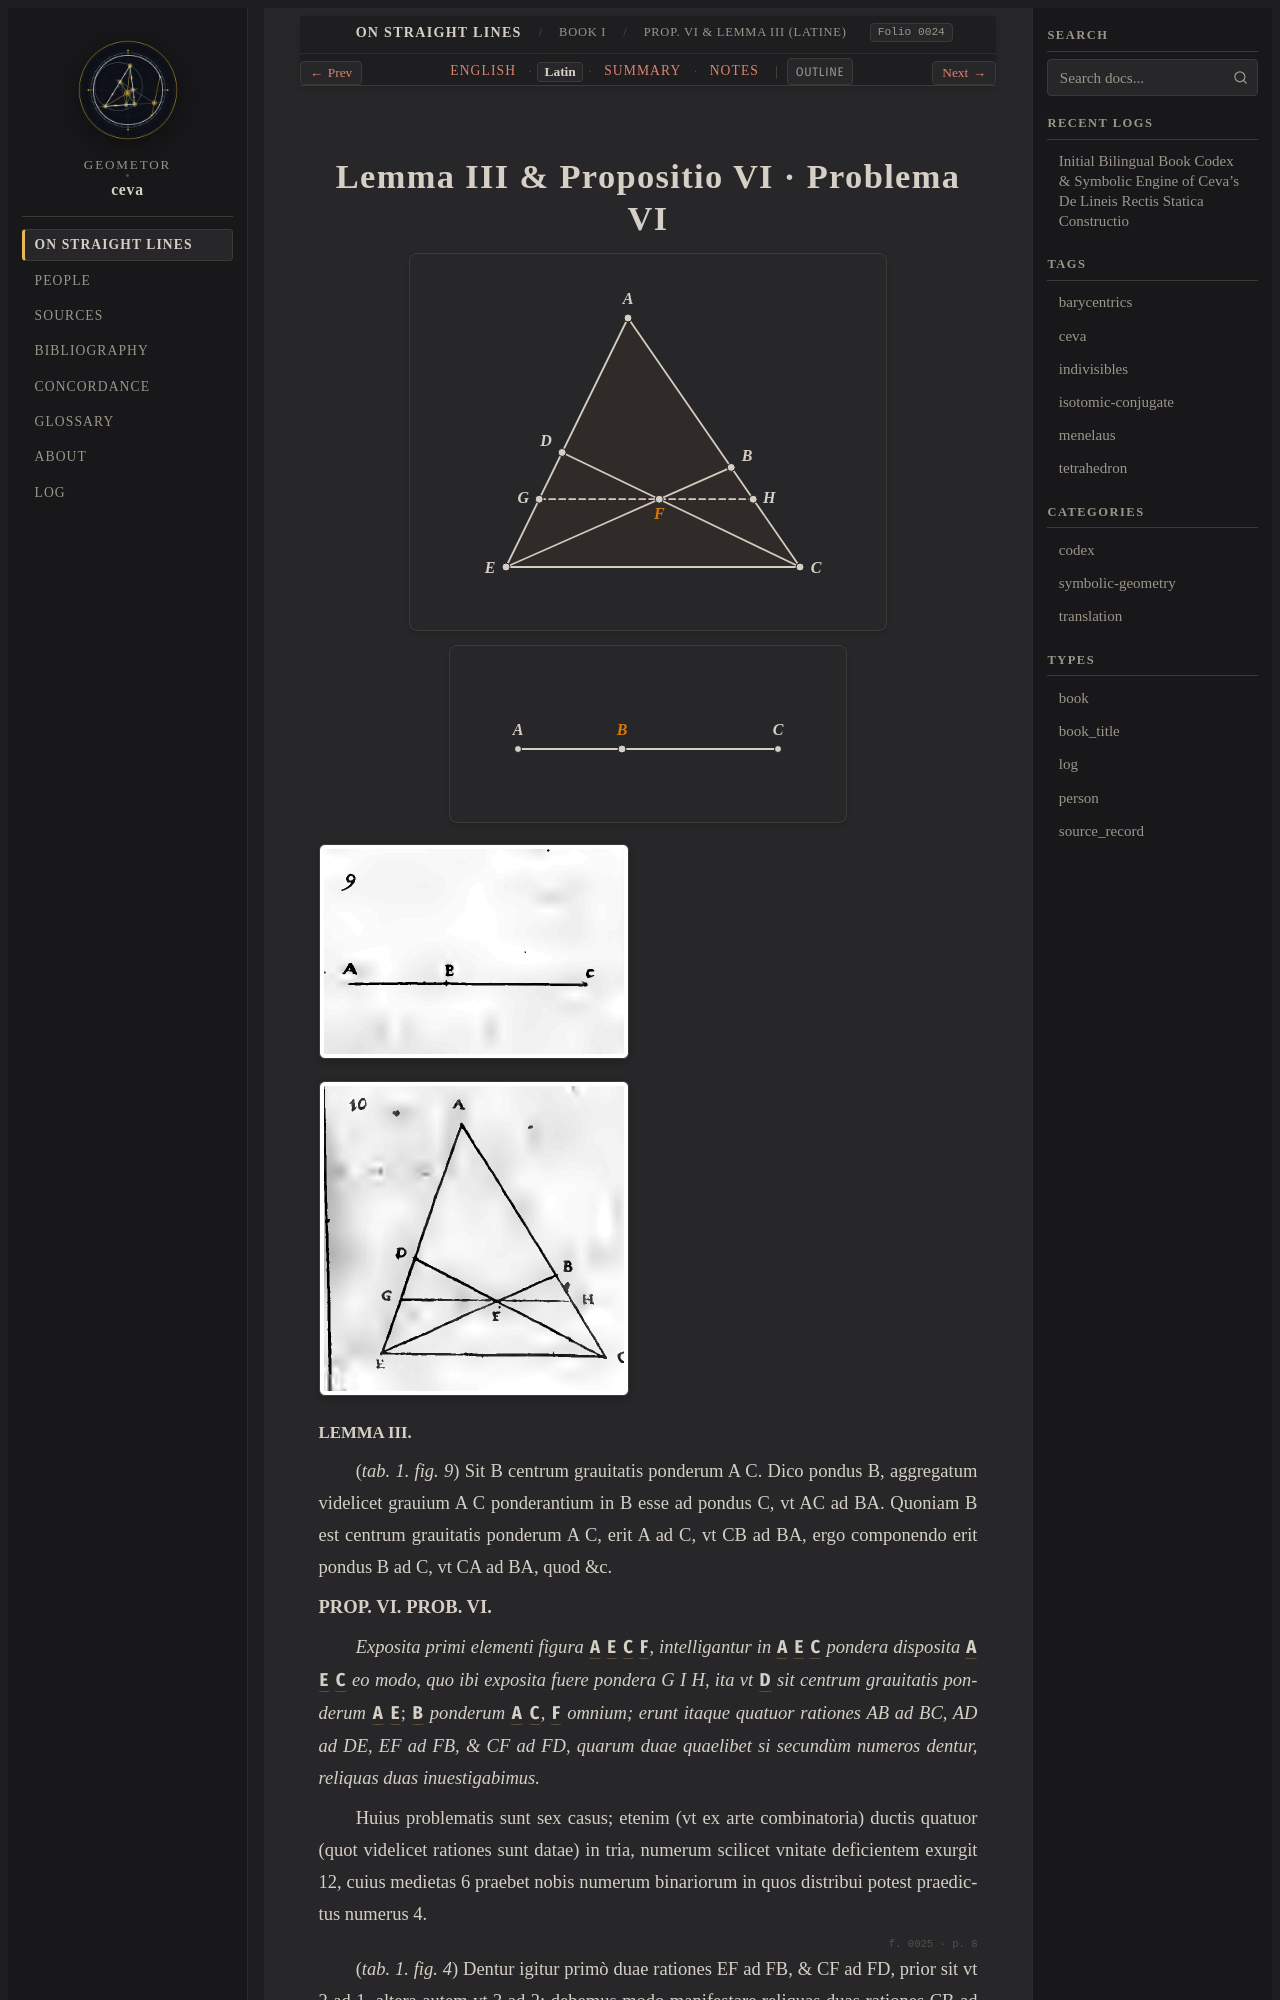

repository: geometor/ceva · page: de_lineis_rectis/liber_primus/prop_06/la.html · generator: sphinx

:layout: book
:order: 7
:canonical_id: liber_primus_prop_06
:breadcrumb_title: Prop. VI & Lemma III (Latine)
:folio: 0024
:tracks: English: index | Latin: la | Summary: summary | Notes: notes

.. _liber-primus-prop-06-la:
